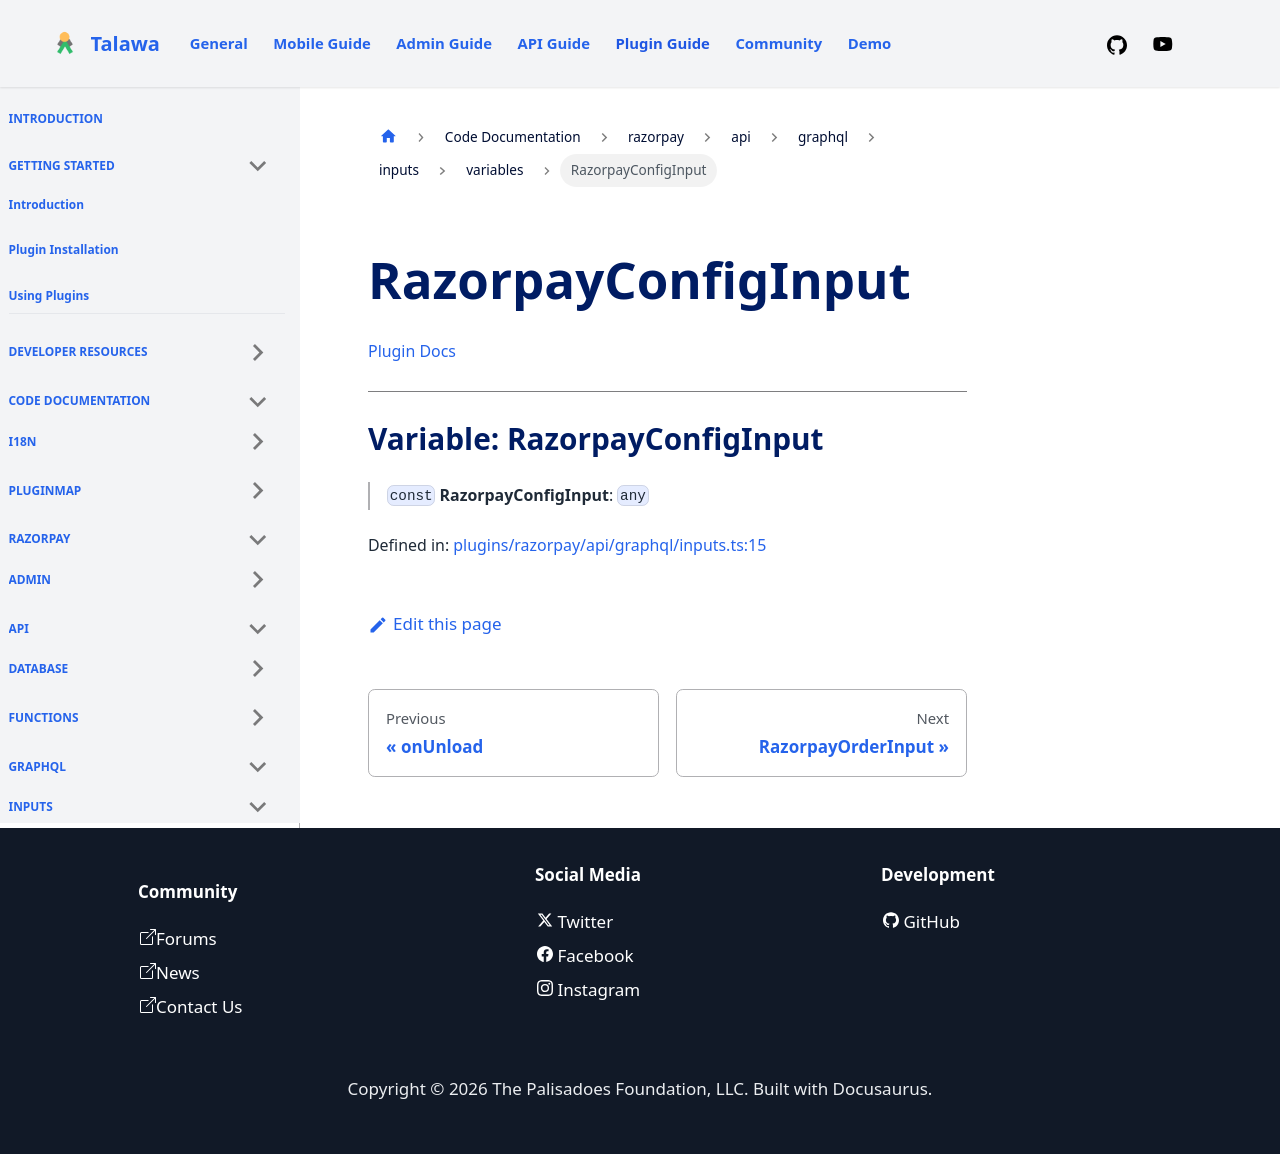

repository: PalisadoesFoundation/talawa-plugin · page: docs/auto-docs/razorpay/api/graphql/inputs/variables/RazorpayConfigInput/index.html · generator: docusaurus

[Plugin Docs](/)

***

# Variable: RazorpayConfigInput

> `const` **RazorpayConfigInput**: `any`

Defined in: [plugins/razorpay/api/graphql/inputs.ts:15](https://github.com/PalisadoesFoundation/talawa-plugin/tree/main/plugins/razorpay/api/graphql/inputs.ts#L15)
